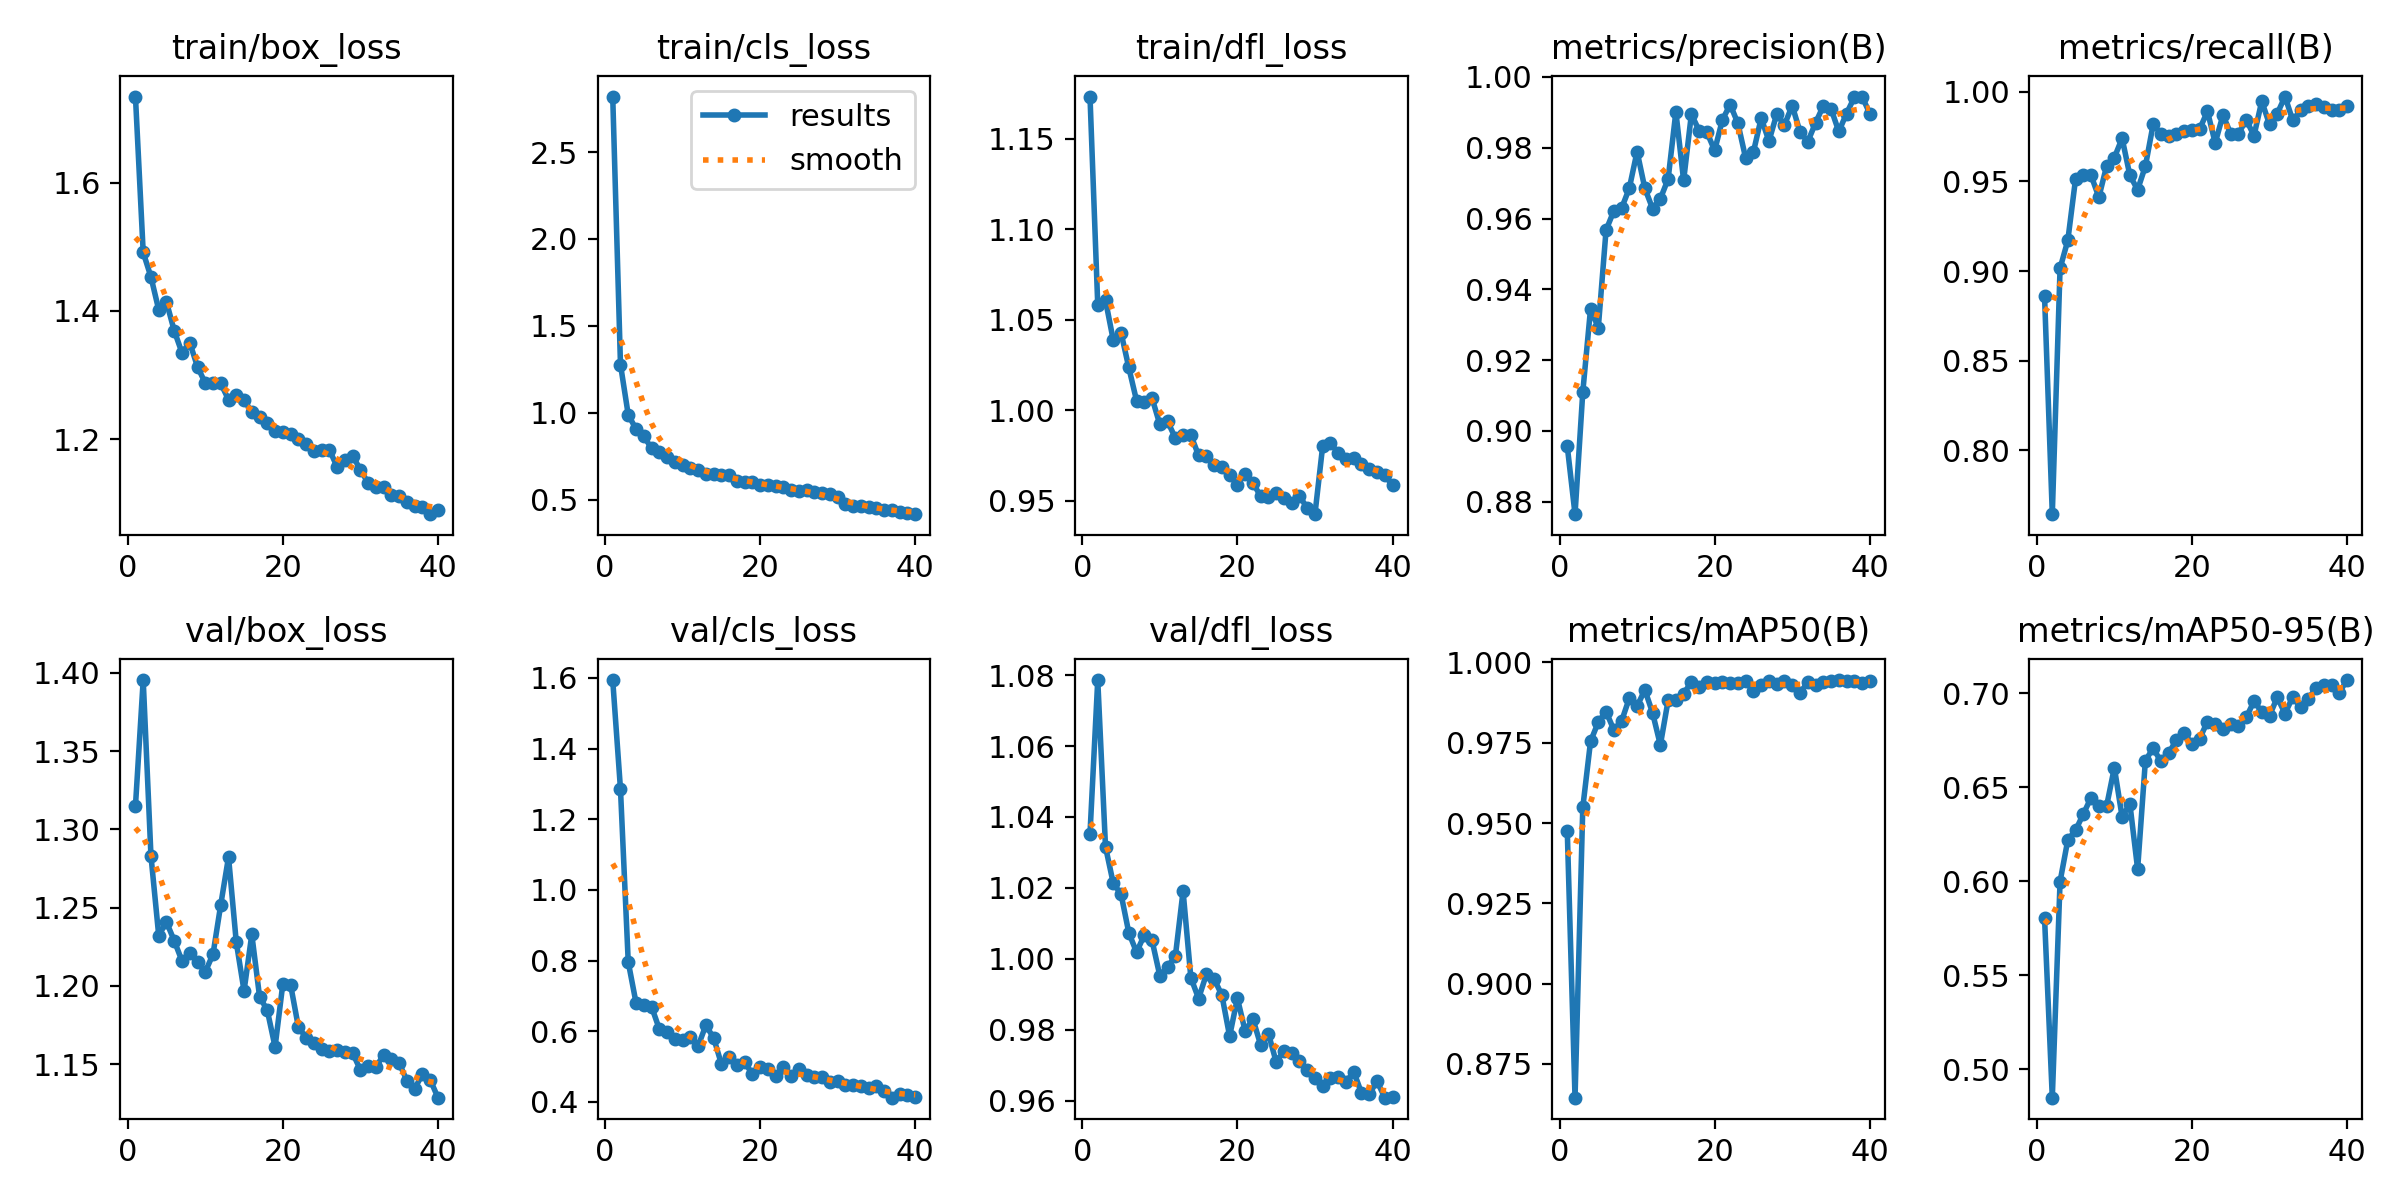

The table this chart was drawn from, first rows:
epoch, train/box_loss, train/cls_loss, train/dfl_loss, metrics/precision(B), metrics/recall(B), metrics/mAP50(B), metrics/mAP50-95(B), val/box_loss, val/cls_loss, val/dfl_loss, lr/pg0, lr/pg1, lr/pg2
1, 1.734, 2.819, 1.173, 0.8957, 0.886, 0.9476, 0.5804, 1.315, 1.594, 1.035, 0.0006636, 0.0006636, 0.0006636
2, 1.491, 1.278, 1.058, 0.8765, 0.7642, 0.8645, 0.4849, 1.395, 1.285, 1.079, 0.001297, 0.001297, 0.001297
3, 1.453, 0.9896, 1.061, 0.911, 0.9015, 0.9548, 0.5998, 1.283, 0.796, 1.032, 0.001898, 0.001898, 0.001898
4, 1.402, 0.9079, 1.039, 0.9345, 0.9171, 0.9754, 0.622, 1.232, 0.6812, 1.021, 0.001852, 0.001852, 0.001852
5, 1.414, 0.8663, 1.043, 0.9292, 0.9515, 0.9814, 0.6271, 1.241, 0.6754, 1.018, 0.001852, 0.001852, 0.001852
6, 1.369, 0.7977, 1.024, 0.9567, 0.9534, 0.9847, 0.6358, 1.229, 0.67, 1.007, 0.001802, 0.001802, 0.001802
7, 1.335, 0.7751, 1.005, 0.9622, 0.9534, 0.979, 0.6445, 1.216, 0.6067, 1.002, 0.001752, 0.001752, 0.001752
8, 1.351, 0.7465, 1.005, 0.9629, 0.9412, 0.9817, 0.6402, 1.221, 0.5973, 1.007, 0.001703, 0.001703, 0.001703
9, 1.313, 0.7166, 1.007, 0.9686, 0.9586, 0.9889, 0.64, 1.216, 0.5791, 1.005, 0.001654, 0.001654, 0.001654
10, 1.288, 0.7017, 0.9923, 0.9789, 0.9633, 0.9863, 0.6605, 1.209, 0.5751, 0.9953, 0.001604, 0.001604, 0.001604
11, 1.287, 0.6863, 0.994, 0.9685, 0.9741, 0.9915, 0.6342, 1.22, 0.5847, 0.9978, 0.001554, 0.001554, 0.001554
12, 1.287, 0.6709, 0.9847, 0.9628, 0.9534, 0.9842, 0.6412, 1.252, 0.5577, 1.001, 0.001505, 0.001505, 0.001505
13, 1.262, 0.6475, 0.9864, 0.9656, 0.9454, 0.9743, 0.6065, 1.282, 0.6166, 1.019, 0.001455, 0.001455, 0.001455
14, 1.268, 0.6476, 0.9864, 0.9712, 0.9586, 0.9882, 0.6642, 1.228, 0.5819, 0.9947, 0.001406, 0.001406, 0.001406
15, 1.26, 0.6443, 0.9751, 0.9901, 0.9819, 0.9882, 0.6707, 1.197, 0.5083, 0.9888, 0.001357, 0.001357, 0.001357
16, 1.242, 0.6436, 0.9746, 0.9708, 0.9767, 0.9903, 0.6638, 1.233, 0.5286, 0.9956, 0.001307, 0.001307, 0.001307
17, 1.235, 0.6086, 0.9697, 0.9895, 0.9753, 0.9938, 0.6681, 1.193, 0.5053, 0.9944, 0.001257, 0.001257, 0.001257
18, 1.226, 0.6038, 0.9686, 0.9848, 0.9767, 0.9922, 0.6753, 1.184, 0.5135, 0.9898, 0.001208, 0.001208, 0.001208
19, 1.212, 0.6012, 0.9643, 0.9844, 0.9781, 0.9939, 0.679, 1.161, 0.4785, 0.9782, 0.001159, 0.001159, 0.001159
20, 1.21, 0.5883, 0.9588, 0.9793, 0.9788, 0.9937, 0.673, 1.201, 0.4991, 0.9889, 0.001109, 0.001109, 0.001109
21, 1.208, 0.5857, 0.9651, 0.9879, 0.9793, 0.9939, 0.6758, 1.201, 0.4946, 0.9797, 0.001059, 0.001059, 0.001059
22, 1.201, 0.5802, 0.9599, 0.9922, 0.9892, 0.9935, 0.685, 1.174, 0.4743, 0.9831, 0.00101, 0.00101, 0.00101
23, 1.192, 0.5763, 0.9526, 0.9869, 0.9715, 0.9935, 0.6837, 1.167, 0.4978, 0.9757, 0.0009605, 0.0009605, 0.0009605
24, 1.181, 0.5601, 0.952, 0.977, 0.987, 0.994, 0.681, 1.164, 0.4734, 0.979, 0.000911, 0.000911, 0.000911
25, 1.183, 0.5526, 0.9545, 0.9788, 0.9767, 0.9911, 0.6835, 1.16, 0.4919, 0.971, 0.0008615, 0.0008615, 0.0008615
26, 1.183, 0.5594, 0.9517, 0.9884, 0.9767, 0.993, 0.6827, 1.159, 0.4762, 0.9741, 0.000812, 0.000812, 0.000812
27, 1.157, 0.5443, 0.9486, 0.9819, 0.9845, 0.994, 0.6872, 1.159, 0.4696, 0.9736, 0.0007625, 0.0007625, 0.0007625
28, 1.167, 0.5396, 0.9529, 0.9895, 0.9756, 0.9933, 0.6957, 1.158, 0.47, 0.9712, 0.000713, 0.000713, 0.000713
29, 1.174, 0.5326, 0.9459, 0.9865, 0.9948, 0.9941, 0.6902, 1.157, 0.4562, 0.9687, 0.0006635, 0.0006635, 0.0006635
30, 1.152, 0.5169, 0.9427, 0.9919, 0.9819, 0.993, 0.6881, 1.146, 0.4602, 0.9664, 0.000614, 0.000614, 0.000614
31, 1.132, 0.4745, 0.9804, 0.9845, 0.9879, 0.9904, 0.6978, 1.149, 0.447, 0.9643, 0.0005645, 0.0005645, 0.0005645
32, 1.126, 0.4659, 0.982, 0.9817, 0.9974, 0.9939, 0.6892, 1.148, 0.4484, 0.9665, 0.000515, 0.000515, 0.000515
33, 1.125, 0.4645, 0.9764, 0.987, 0.984, 0.993, 0.698, 1.156, 0.4448, 0.9666, 0.0004655, 0.0004655, 0.0004655
34, 1.113, 0.4577, 0.9729, 0.9918, 0.9896, 0.9938, 0.6925, 1.153, 0.4401, 0.9653, 0.000416, 0.000416, 0.000416
35, 1.111, 0.4531, 0.9739, 0.991, 0.9922, 0.9942, 0.6969, 1.151, 0.4454, 0.9682, 0.0003665, 0.0003665, 0.0003665
36, 1.102, 0.4421, 0.9705, 0.9846, 0.9935, 0.9945, 0.703, 1.14, 0.4303, 0.9622, 0.000317, 0.000317, 0.000317
37, 1.096, 0.4411, 0.9675, 0.9897, 0.9915, 0.9943, 0.7045, 1.135, 0.4121, 0.9619, 0.0002675, 0.0002675, 0.0002675
38, 1.094, 0.4307, 0.966, 0.9942, 0.9896, 0.994, 0.7046, 1.144, 0.4211, 0.9656, 0.000218, 0.000218, 0.000218
39, 1.083, 0.4273, 0.9641, 0.9945, 0.9896, 0.9935, 0.7004, 1.14, 0.4183, 0.9609, 0.0001685, 0.0001685, 0.0001685
40, 1.09, 0.4183, 0.9586, 0.9897, 0.9921, 0.9942, 0.707, 1.129, 0.4132, 0.9612, 0.000119, 0.000119, 0.000119
